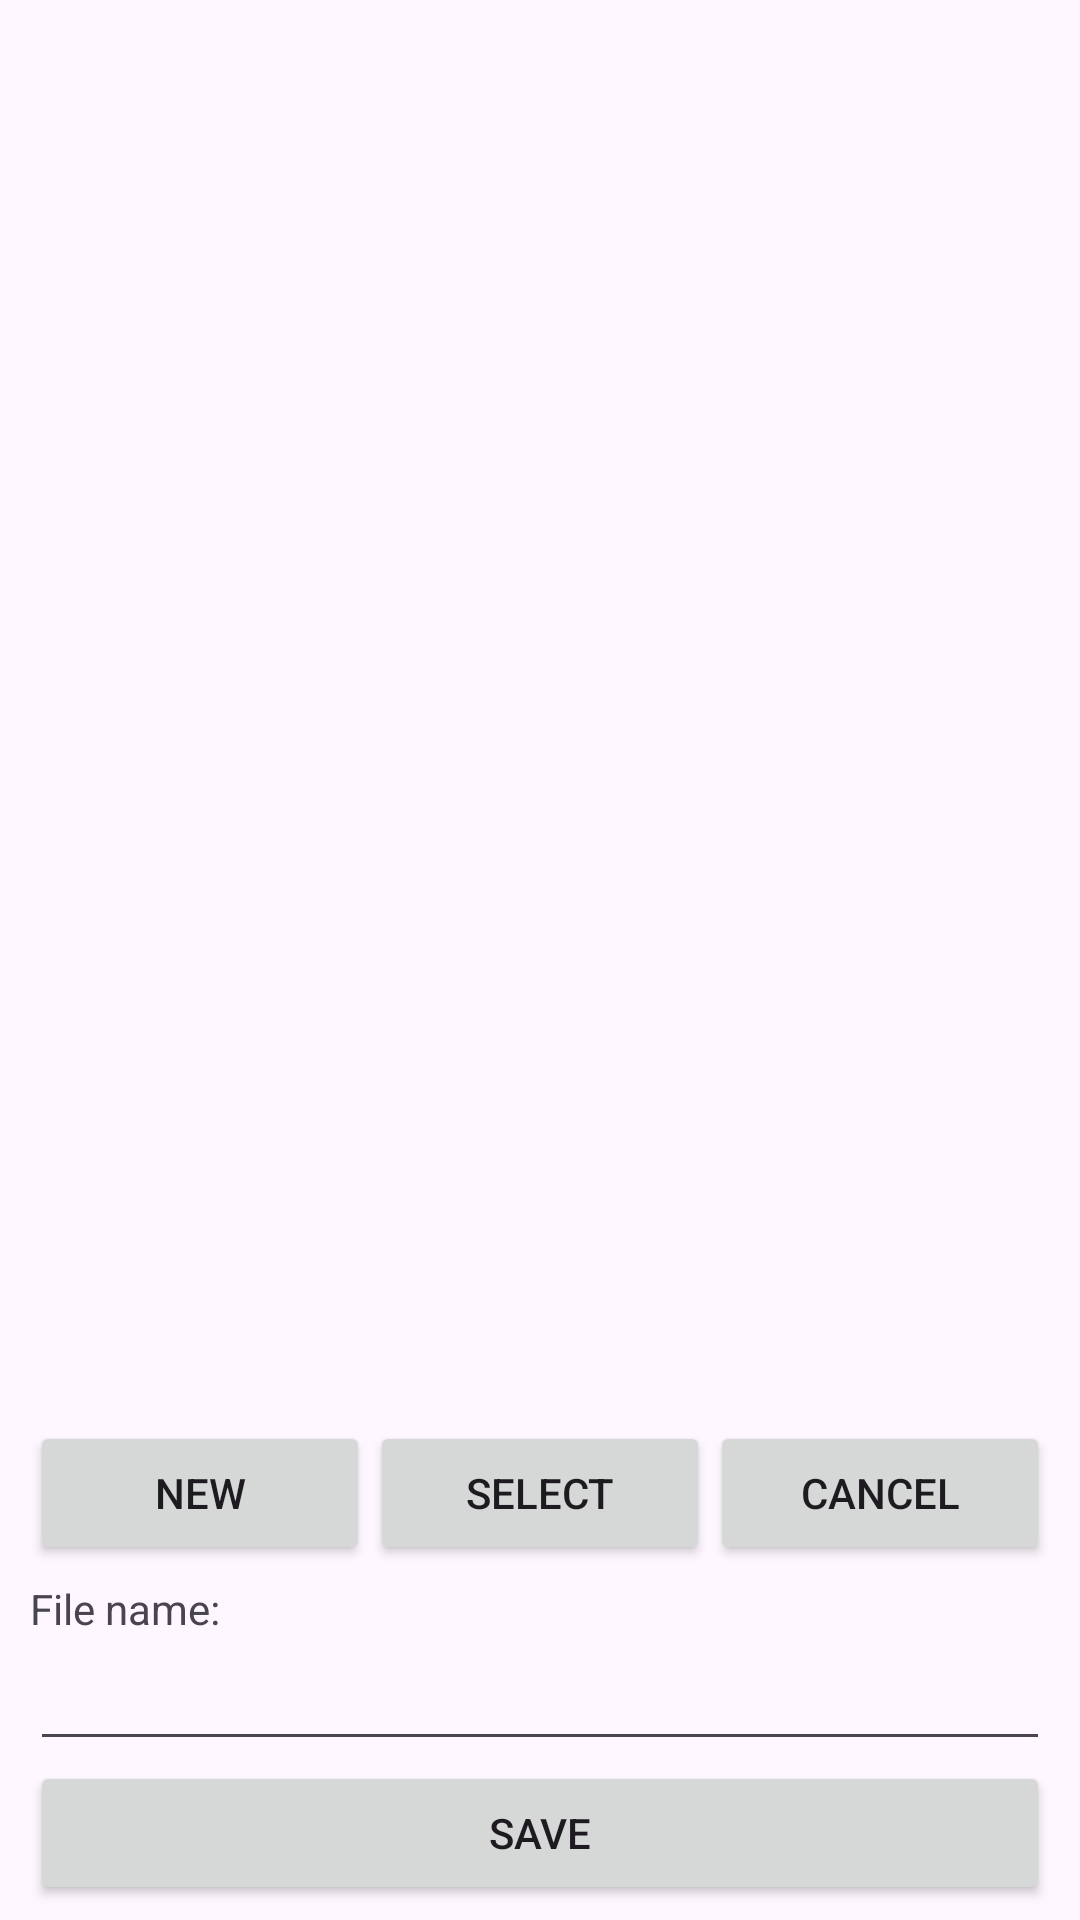

Android layout source for this screen:
<!-- AndroidManifest.xml: application theme Theme.AliNajDemo -->
<!-- res/layout/file_dialog_main.xml -->
<?xml version="1.0" encoding="utf-8" ?>
<RelativeLayout xmlns:android="http://schemas.android.com/apk/res/android" android:orientation="vertical" android:layout_width="fill_parent" android:layout_height="fill_parent">
	<LinearLayout android:orientation="vertical" android:id="@+id/fdLinearLayoutList" android:layout_width="fill_parent" android:layout_height="wrap_content" android:layout_alignParentBottom="true">
		<LinearLayout android:orientation="vertical" android:id="@+id/fdLinearLayoutSelect" android:paddingLeft="10.0dip" android:paddingRight="10.0dip" android:paddingBottom="5.0dip" android:layout_width="fill_parent" android:layout_height="wrap_content" android:layout_alignParentBottom="true">
			<LinearLayout android:orientation="horizontal" android:layout_width="fill_parent" android:layout_height="fill_parent">
				<Button android:id="@+id/fdButtonNew" android:layout_width="0.0dip" android:layout_height="wrap_content" android:text="@string/file_dialog_new" android:layout_weight="0.33" />
				<Button android:id="@+id/fdButtonSelect" android:layout_width="0.0dip" android:layout_height="wrap_content" android:text="@string/file_dialog_select" android:layout_weight="0.33" />
				<Button android:id="@+id/fdButtonCancel" android:layout_width="0.0dip" android:layout_height="wrap_content" android:text="@string/file_dialog_cancel" android:layout_weight="0.33" />
			</LinearLayout>
		</LinearLayout>
		<LinearLayout android:orientation="vertical" android:id="@+id/fdLinearLayoutCreate" android:paddingLeft="10.0dip" android:paddingRight="10.0dip" android:paddingBottom="5.0dip" android:layout_width="fill_parent" android:layout_height="wrap_content" android:layout_alignParentBottom="true">
			<TextView android:id="@+id/fdTextViewFilename" android:layout_width="fill_parent" android:layout_height="wrap_content" android:text="@string/file_dialog_file_name" />
			<EditText android:id="@+id/fdEditTextFile" android:layout_width="fill_parent" android:layout_height="wrap_content" android:text="" />
			<LinearLayout android:orientation="horizontal" android:layout_width="fill_parent" android:layout_height="fill_parent">
				<Button android:id="@+id/fdButtonCreate" android:layout_width="0.0dip" android:layout_height="wrap_content" android:text="@string/file_dialog_create" android:layout_weight="0.7" />
			</LinearLayout>
		</LinearLayout>
	</LinearLayout>
	<LinearLayout android:orientation="vertical" android:layout_width="fill_parent" android:layout_height="fill_parent" android:layout_above="@+id/fdLinearLayoutList">
		<TextView android:id="@+id/fdPrompt" style="@style/item" />
		<TextView android:id="@+id/fdPath" style="@style/item" />
		<ListView android:id="@android:id/list" android:layout_width="fill_parent" android:layout_height="fill_parent" />
		<TextView android:id="@android:id/empty" android:layout_width="fill_parent" android:layout_height="fill_parent" android:text="@string/file_dialog_no_data" />
	</LinearLayout>
</RelativeLayout>
<!-- resources referenced by this layout -->
<resources>
  <string name="file_dialog_cancel">Cancel</string>
  <string name="file_dialog_create">Save</string>
  <string name="file_dialog_file_name">File name:</string>
  <string name="file_dialog_new">New</string>
  <string name="file_dialog_no_data">No Data</string>
  <string name="file_dialog_select">Select</string>
  <style name="item">
          <item name="android:textAppearance">?android:textAppearanceMedium</item>
          <item name="android:layout_width">fill_parent</item>
          <item name="android:layout_height">wrap_content</item>
      </style>
  <style name="Theme.AliNajDemo" parent="Base.Theme.AliNajDemo" />
  <style name="Base.Theme.AliNajDemo" parent="Theme.Material3.DayNight.NoActionBar">
          
          
      </style>
</resources>
